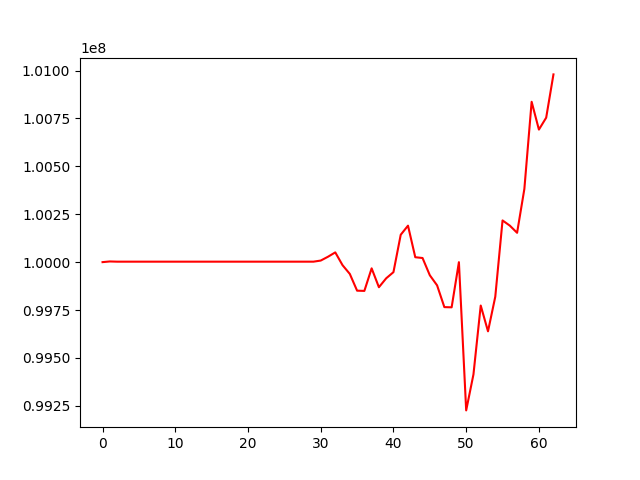

The data file committed next to this chart (first rows):
, 0
0, 100000000
1, 100003539
2, 100002426
3, 100002426
4, 100002426
5, 100002426
6, 100002426
7, 100002426
8, 100002426
9, 100002426
10, 100002426
11, 100002426
12, 100002426
13, 100002426
14, 100002426
15, 100002426
16, 100002426
17, 100002426
18, 100002426
19, 100002426
20, 100002426
21, 100002426
22, 100002426
23, 100002426
24, 100002426
25, 100002426
26, 100002426
27, 100002426
28, 100002426
29, 100002426
30, 100008199
31, 100028180
32, 100050861
33, 99984069
34, 99938381
35, 99851002
36, 99849792
37, 99967561
38, 99868995
39, 99915523
40, 99947744
41, 100142951
42, 100190394
43, 100025662
44, 100021506
45, 99931453
46, 99878773
47, 99765159
48, 99764096
49, 99999766
50, 99225954
51, 99413815
52, 99773459
53, 99638819
54, 99819341
55, 100217662
56, 100190570
57, 100153146
58, 100382080
59, 100837115
... 3 more rows
